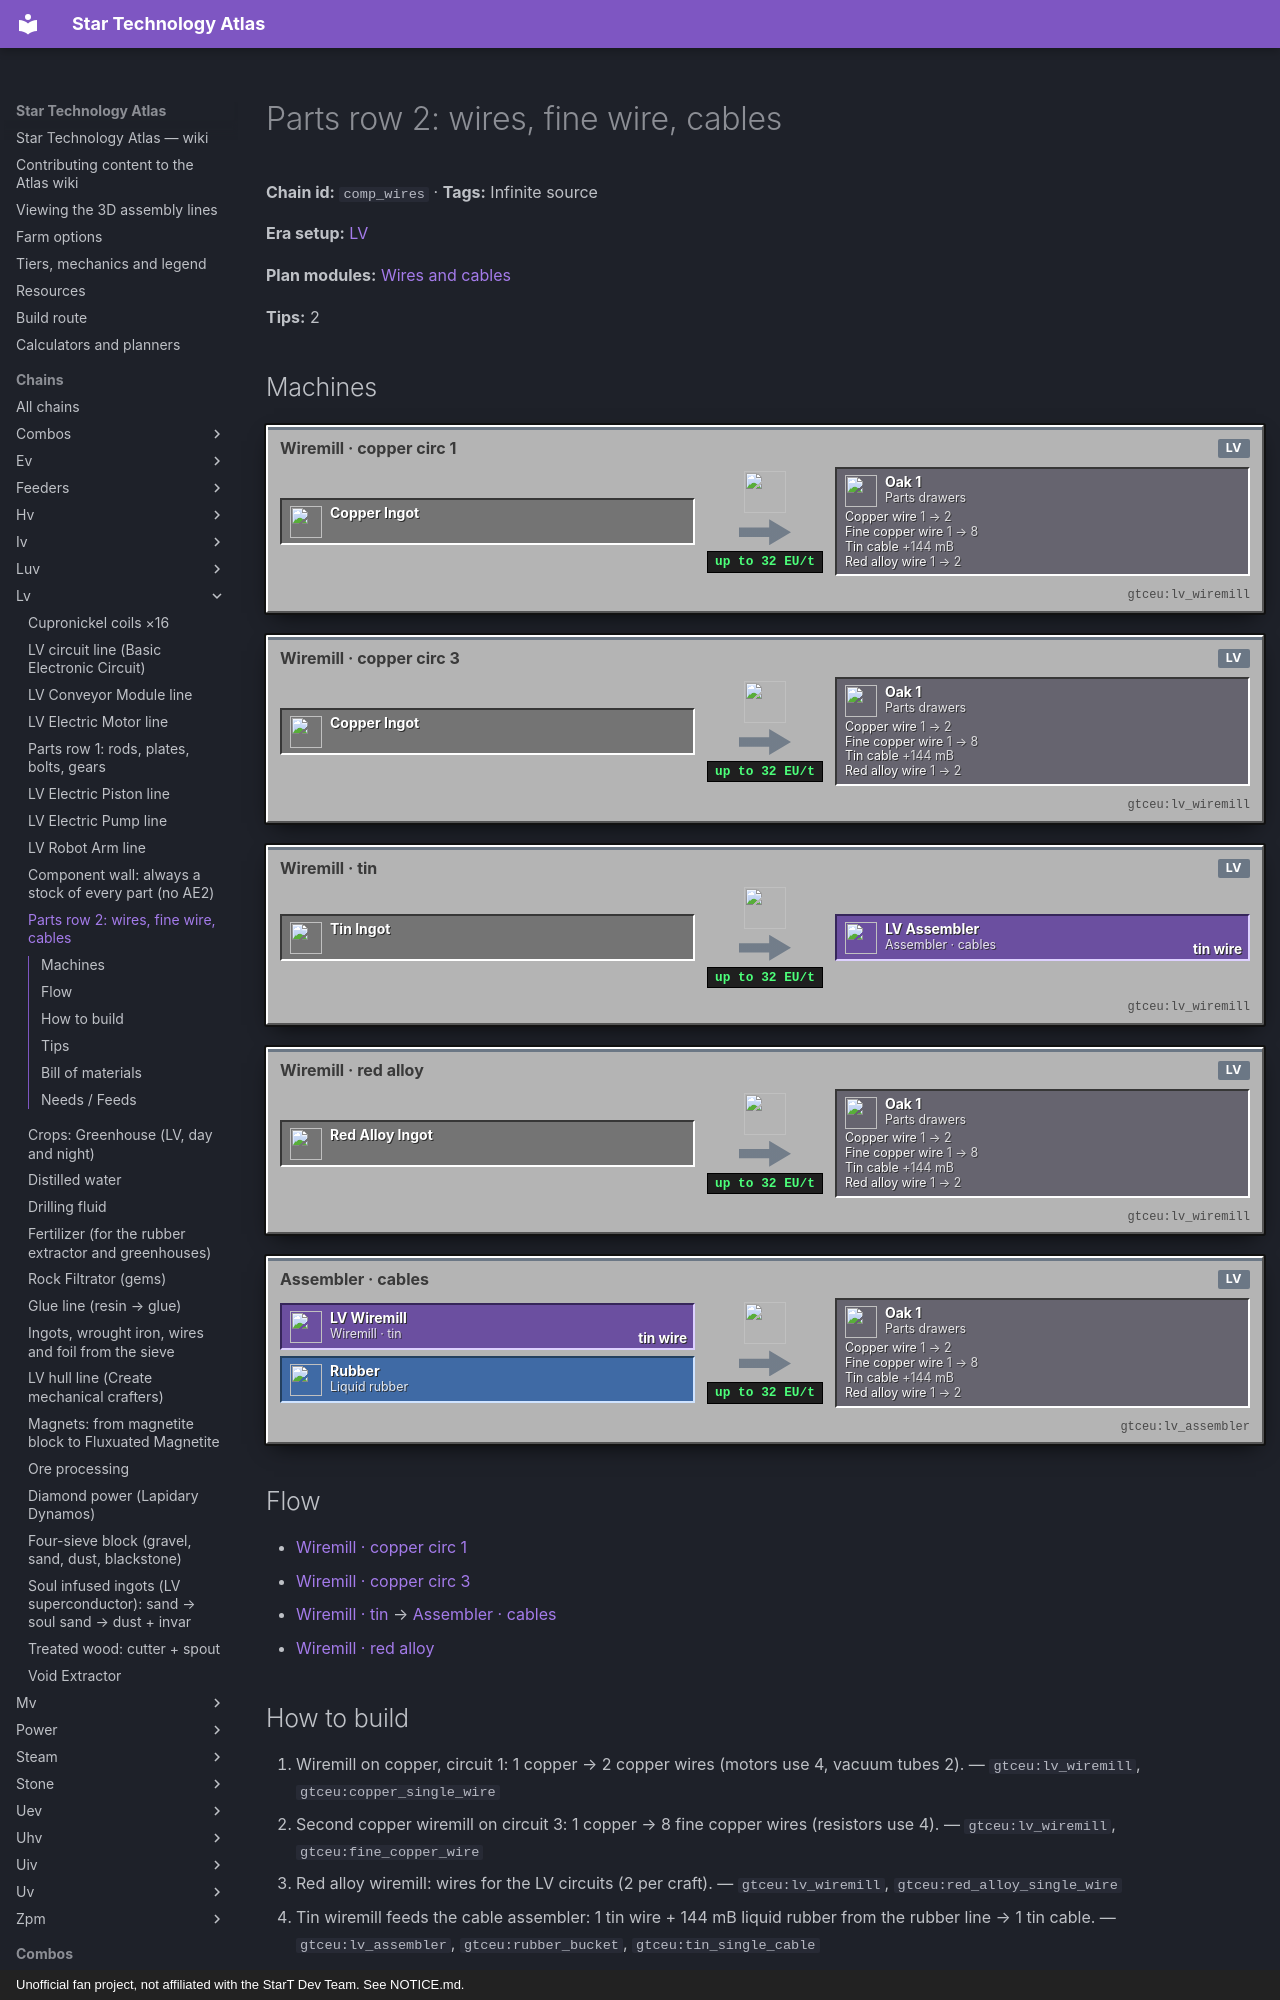

repository: BLGuyDev/StarT-Atlas · page: chains/lv/comp_wires/index.html · generator: mkdocs · copyright: Unofficial fan project, not affiliated with the StarT Dev Team. See NOTICE.md.

---
kind: chain
id: comp_wires
order: 790
data:
  t: "Parts row 2: wires, fine wire, cables"
  inf: true
  "n":
    - [cu, Copper, i, "minecraft:copper_ingot"]
    - [sn, Tin, i, "gtceu:tin_ingot"]
    - [ra, Red alloy, i, "gtceu:red_alloy_ingot"]
    - [lr, Liquid rubber, f, "gtceu:rubber_bucket"]
    - [w1, "Wiremill · copper circ 1", m, "gtceu:lv_wiremill"]
    - [w2, "Wiremill · copper circ 3", m, "gtceu:lv_wiremill"]
    - [w3, "Wiremill · tin", m, "gtceu:lv_wiremill"]
    - [w4, "Wiremill · red alloy", m, "gtceu:lv_wiremill"]
    - [ca, "Assembler · cables", m, "gtceu:lv_assembler"]
    - - dr
      - Parts drawers
      - g
      - functionalstorage:oak_1
      - - [Copper wire, "gtceu:copper_single_wire", "1 → 2"]
        - [Fine copper wire, "gtceu:fine_copper_wire", "1 → 8"]
        - [Tin cable, "gtceu:tin_single_cable", "+144 mB"]
        - [Red alloy wire, "gtceu:red_alloy_single_wire", "1 → 2"]
  e: [[cu, w1], [cu, w2], [sn, w3], [ra, w4], [w3, ca, tin wire], [lr, ca], [w1, dr], [w2, dr], [ca, dr], [w4, dr]]
  tips:
    - |-
      Wiremill: 1 ingot → 2 wires on circuit 1, or 8 fine wires on circuit 3. One wiremill per product keeps the circuits fixed.
    - |-
      Cable: 1 tin wire + 144 mB liquid rubber → 1 tin cable in 5 s (assembler, 7 EU/t). Every LV component needs 1–3.
  b:
    - ["gtceu:lv_wiremill", 4]
    - ["gtceu:lv_assembler", 1]
    - ["gtceu:lv_robot_arm", 5]
    - ["gtceu:item_filter", 5]
    - ["functionalstorage:oak_1", 5]
    - ["pipez:item_pipe", 16]
    - ["pipez:fluid_pipe", 4]
  how:
    - i: ["gtceu:lv_wiremill", "gtceu:copper_single_wire"]
      t: |-
        Wiremill on copper, circuit 1: 1 copper → 2 copper wires (motors use 4, vacuum tubes 2).
    - i: ["gtceu:lv_wiremill", "gtceu:fine_copper_wire"]
      t: |-
        Second copper wiremill on circuit 3: 1 copper → 8 fine copper wires (resistors use 4).
    - i: ["gtceu:lv_wiremill", "gtceu:red_alloy_single_wire"]
      t: "Red alloy wiremill: wires for the LV circuits (2 per craft)."
    - i: ["gtceu:lv_assembler", "gtceu:rubber_bucket", "gtceu:tin_single_cable"]
      t: |-
        Tin wiremill feeds the cable assembler: 1 tin wire + 144 mB liquid rubber from the rubber line → 1 tin cable.
---
# Parts row 2: wires, fine wire, cables

<!-- Generated from the front matter by tools/refresh_body.js. Edit the front matter, not this text. -->

**Chain id:** `comp_wires` · **Tags:** Infinite source

**Era setup:** [LV](../../eras/lv.md)

**Plan modules:** [Wires and cables](../../plan/p4.md#wires)

**Tips:** 2
